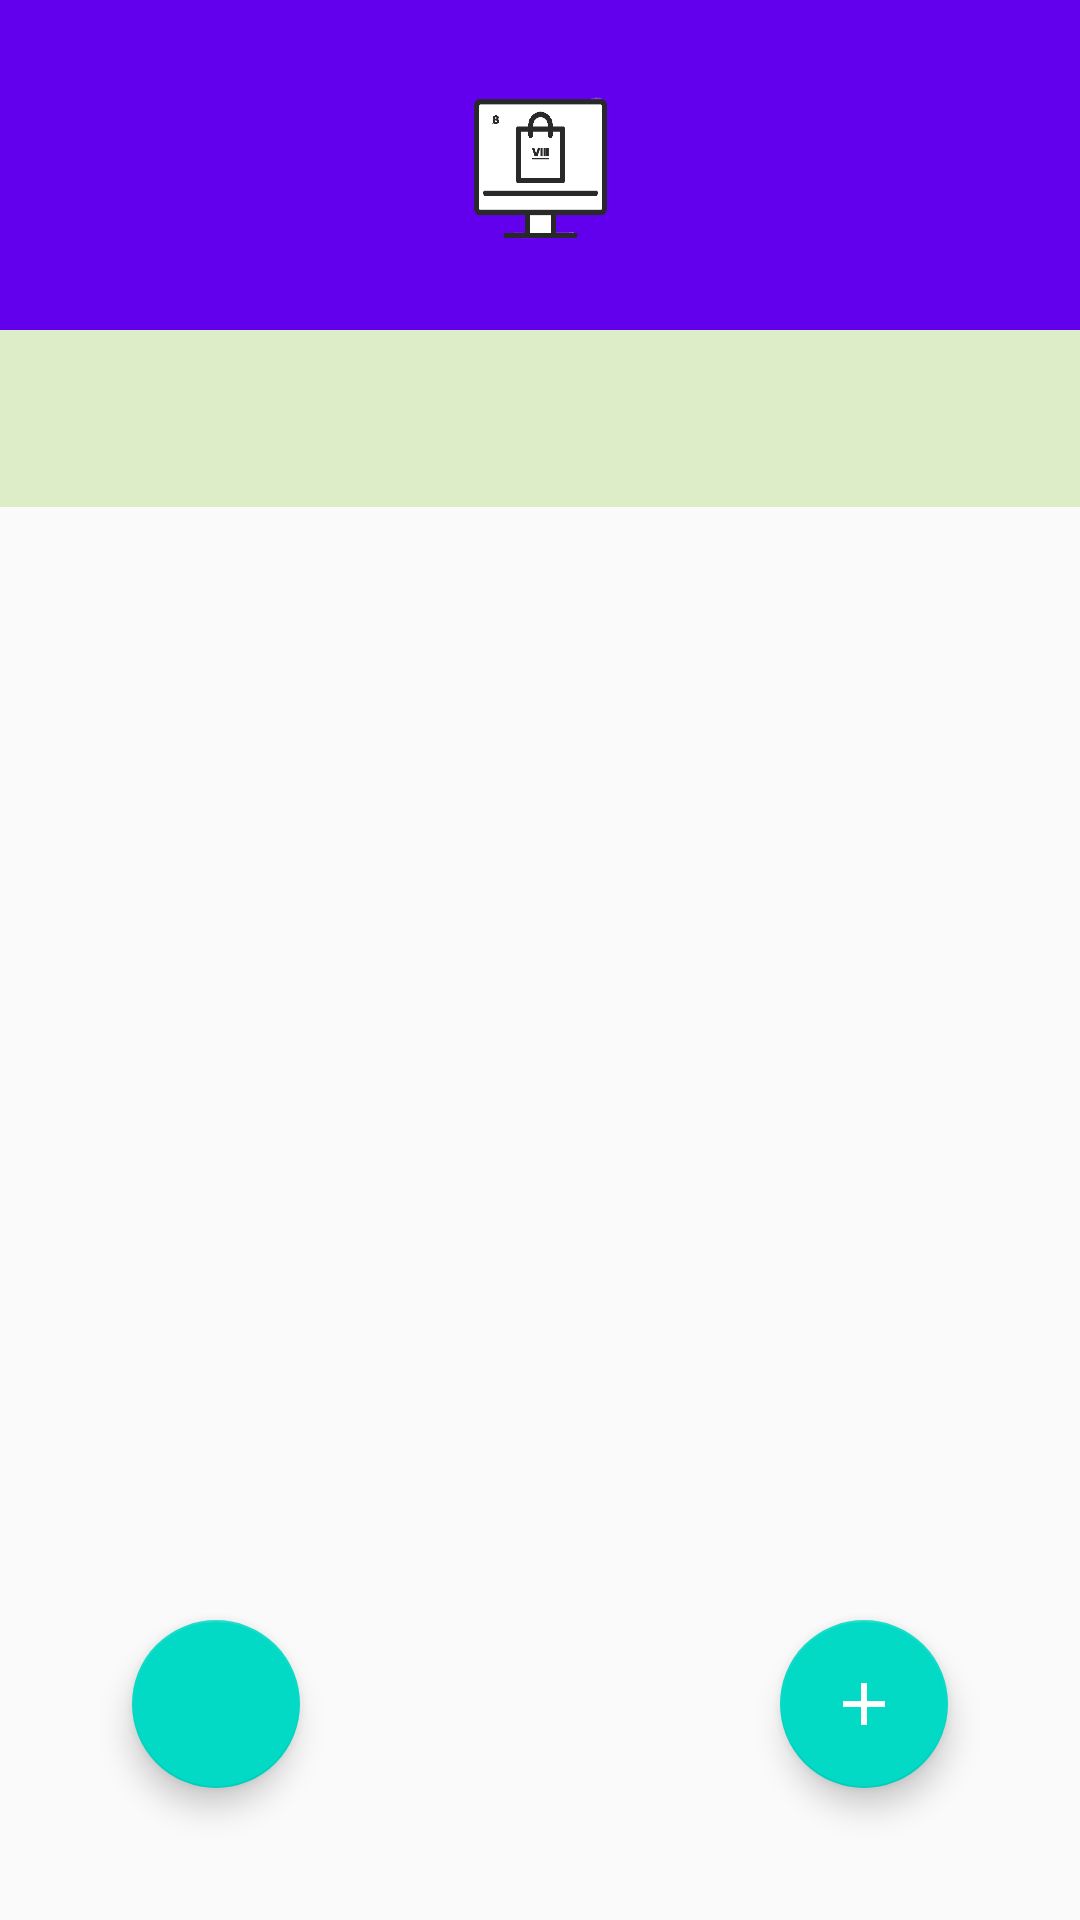

This screen was rendered from an Android layout file. Write that file and the resources it references.
<!-- AndroidManifest.xml: application theme AppTheme -->
<!-- res/layout/activity_add_items.xml -->
<?xml version="1.0" encoding="utf-8"?>
<RelativeLayout xmlns:android="http://schemas.android.com/apk/res/android"
    xmlns:app="http://schemas.android.com/apk/res-auto"
    xmlns:tools="http://schemas.android.com/tools"
    android:layout_width="match_parent"
    android:layout_height="match_parent"
    android:orientation="vertical"
    tools:context=".Activities.AddShoppingListItemsActivity">

    <LinearLayout
        android:layout_width="match_parent"
        android:layout_height="match_parent"
        android:layout_alignParentBottom="true"
        android:gravity="center"
        android:orientation="vertical">

        <LinearLayout
            android:layout_width="match_parent"
            android:layout_height="wrap_content"
            android:orientation="vertical"
            android:gravity="center"

            >

            <com.google.android.material.appbar.AppBarLayout
                android:id="@+id/appBarLayout_inventory"
                android:layout_width="match_parent"
                android:layout_height="wrap_content">

                <LinearLayout
                    android:layout_width="match_parent"
                    android:layout_height="match_parent"
                    android:gravity="center_horizontal">

                    <ImageView
                        android:id="@+id/imgVIII_icon"
                        android:layout_width="90dp"
                        android:layout_height="80dp"
                        android:layout_marginTop="15dp"
                        android:layout_marginBottom="15dp"
                        app:srcCompat="@drawable/viii_no_background" />

                </LinearLayout>
            </com.google.android.material.appbar.AppBarLayout>

        </LinearLayout>

        <LinearLayout
            android:layout_width="match_parent"
            android:layout_height="wrap_content"
            android:orientation="vertical"
            android:gravity="center"
            android:background="@color/primary"
            >
            <TextView
                android:id="@+id/tvTop_newActivity"
                android:layout_width="wrap_content"
                android:layout_height="wrap_content"
                android:text=""
                android:layout_margin="20dp" />

        </LinearLayout>

        <LinearLayout
            android:layout_width="match_parent"
            android:layout_height="match_parent"
            android:orientation="vertical">

            <androidx.recyclerview.widget.RecyclerView
                android:id="@+id/rvItems_newActivity"
                android:layout_width="match_parent"
                android:layout_height="wrap_content"
                android:layout_marginHorizontal="30dp"
                android:layout_marginTop="30dp"
                />

        </LinearLayout>

    </LinearLayout>


    <com.google.android.material.floatingactionbutton.FloatingActionButton
        android:id="@+id/fabGoHome"
        android:layout_width="wrap_content"
        android:layout_height="wrap_content"
        android:layout_alignParentStart="true"
        android:layout_alignParentBottom="true"
        android:layout_marginStart="44dp"
        android:layout_marginBottom="44dp"
        android:clickable="true"
        android:onClick="goToHome"
        android:src="@drawable/ic_baseline_home_24" />

    <com.google.android.material.floatingactionbutton.FloatingActionButton
        android:id="@+id/fabAddNewItem_NewActivity"
        android:layout_width="wrap_content"
        android:layout_height="wrap_content"
        android:layout_alignParentEnd="true"
        android:layout_alignParentBottom="true"
        android:layout_marginEnd="44dp"
        android:layout_marginBottom="44dp"
        android:src="@drawable/ic_baseline_add_24" />



</RelativeLayout>
<!-- resources referenced by this layout -->
<resources>
  <color name="primary">#DCEDC8</color>
  <!-- drawable ic_baseline_add_24 (drawable) -->
  <vector android:height="32dp" android:tint="#FFFFFF"
      android:viewportHeight="24" android:viewportWidth="24"
      android:width="32dp" xmlns:android="http://schemas.android.com/apk/res/android">
      <path android:fillColor="@android:color/white" android:pathData="M19,13h-6v6h-2v-6H5v-2h6V5h2v6h6v2z"/>
  </vector>
  <!-- drawable viii_no_background: png bitmap (drawable, 19542 bytes) -->
  <style name="AppTheme" parent="Theme.AppCompat.Light.DarkActionBar">
          
          <item name="colorPrimary">@color/colorPrimary</item>
          <item name="colorPrimaryDark">@color/colorPrimaryDark</item>
          <item name="colorAccent">@color/colorAccent</item>
          <item name="bgc">#ffffff</item>
          <item name="tC">#000000</item>
      </style>
  <!-- not gathered from this repository: default colours our renderer supplied (Android Studio template values) -->
  <color name="colorPrimary">#FF6200EE</color>
  <color name="colorPrimaryDark">#FF3700B3</color>
  <color name="colorAccent">#FF03DAC5</color>
</resources>
